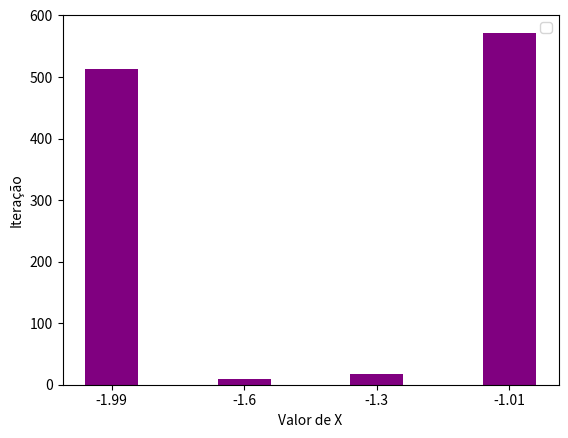

The matplotlib source for this figure:
import math
import sys
import matplotlib.pyplot as plt
import pandas as pd
import numpy as np

# Definição da Função
def serie_tarefa1(x, n):
    return ((-1)**n) * (((2*x) + 3)**n) / (n * math.log(n))

# Definição de x
X = [-1.99, -1.6, -1.3 , -1.01]

# Definição do critério de parada (Eppara)
N = 8  # Critério de parada
Eppara = (0.5 * 10**(2 - N))  # "N" número de algarismos significativos
print(f"Eppara: {Eppara}")

Iteracao_plot = []

# Loop para cada valor de X
for i in range(len(X)):
    print(f"Índice: {i}, Valor: {X[i]}")

    # Resetando variáveis para cada novo valor de x
    soma = 0
    erro = 100
    old = 0
    new = 0
    iteracao = 0

    # Vetores para armazenar resultados
    ERROR = []
    SOMA = []
    Iteracao = []

    # Termo "n"
    n = 2  # Começa em dois devido à restrição no logaritmo

    # Número de Iterações
    while erro > Eppara:
        x = X[i]
        soma += serie_tarefa1(x, n)

        old = new
        new = soma
        if new==0:
            erro = 0
        else:
            erro = abs((new - old) / new) * 100

        ERROR.append(erro)
        SOMA.append(soma)
        Iteracao.append(iteracao)

        iteracao += 1
        n += 1

    Iteracao_plot.append(Iteracao[len(Iteracao)-1])

    # Resultado
    print(f"Valor de x: {X[i]}")
    print(f"Iterações: {iteracao}")
    print(f"Soma: {soma}")
    print(f"Erro: {erro}")

    # Criando o DataFrame
    df = pd.DataFrame({
        'Iteração': range(1, iteracao + 1),
        'Erro (%)': ERROR,
        'Soma': SOMA
    })

    print(df)

    

# Plotando o gráfico para o valor atual de x
X_plot = ['-1.99', '-1.6', '-1.3', '-1.01']
plt.bar(X_plot, Iteracao_plot, color = 'purple',width=0.4)
plt.xlabel('Valor de X')
plt.ylabel('Iteração')
plt.legend()


# Mostra o gráfico após todas as iterações
plt.show()
#Boa Noite